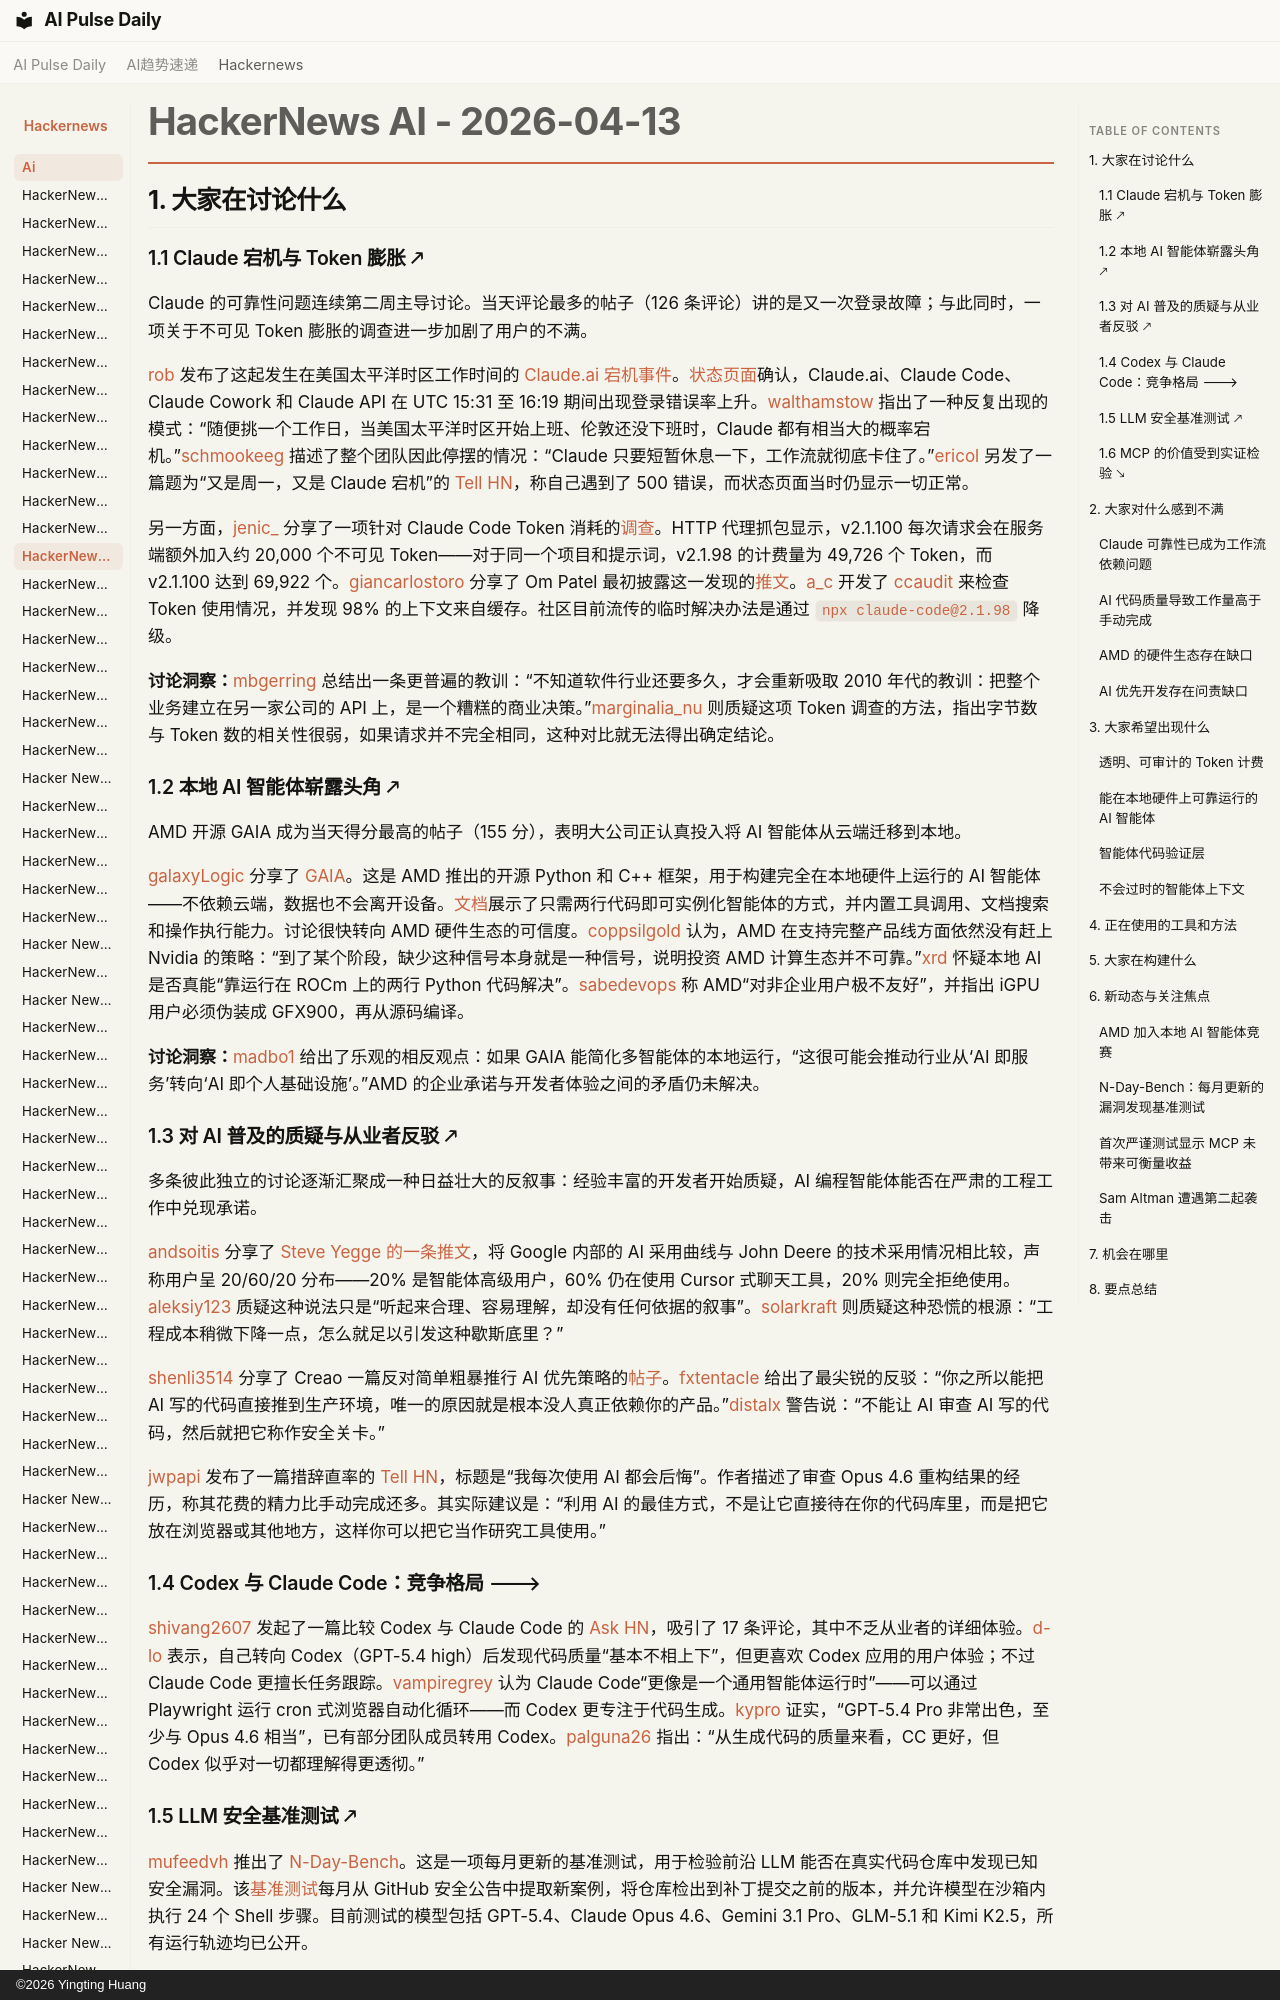

repository: vibewatch/vibewatch.github.io · page: hackernews/ai/2026-04-13.zh/index.html · generator: mkdocs · copyright: ©2026 Yingting Huang

# HackerNews AI - 2026-04-13

## 1. 大家在讨论什么

### 1.1 Claude 宕机与 Token 膨胀 🡕

Claude 的可靠性问题连续第二周主导讨论。当天评论最多的帖子（126 条评论）讲的是又一次登录故障；与此同时，一项关于不可见 Token 膨胀的调查进一步加剧了用户的不满。

[rob](https://news.ycombinator.com/user?id=rob) 发布了这起发生在美国太平洋时区工作时间的 [Claude.ai 宕机事件](https://news.ycombinator.com/item?id=47753643)。[状态页面](https://status.claude.com/incidents/6jd2m42f8mld)确认，Claude.ai、Claude Code、Claude Cowork 和 Claude API 在 UTC 15:31 至 16:19 期间出现登录错误率上升。[walthamstow](https://news.ycombinator.com/user?id=walthamstow) 指出了一种反复出现的模式：“随便挑一个工作日，当美国太平洋时区开始上班、伦敦还没下班时，Claude 都有相当大的概率宕机。”[schmookeeg](https://news.ycombinator.com/user?id=schmookeeg) 描述了整个团队因此停摆的情况：“Claude 只要短暂休息一下，工作流就彻底卡住了。”[ericol](https://news.ycombinator.com/user?id=ericol) 另发了一篇题为“又是周一，又是 Claude 宕机”的 [Tell HN](https://news.ycombinator.com/item?id=47753627)，称自己遇到了 500 错误，而状态页面当时仍显示一切正常。

另一方面，[jenic_](https://news.ycombinator.com/user?id=jenic_) 分享了一项针对 Claude Code Token 消耗的[调查](https://news.ycombinator.com/item?id=47754179)。HTTP 代理抓包显示，v2.1.100 每次请求会在服务端额外加入约 20,000 个不可见 Token——对于同一个项目和提示词，v2.1.98 的计费量为 49,726 个 Token，而 v2.1.100 达到 69,922 个。[giancarlostoro](https://news.ycombinator.com/user?id=giancarlostoro) 分享了 Om Patel 最初披露这一发现的[推文](https://news.ycombinator.com/item?id=47752049)。[a_c](https://news.ycombinator.com/user?id=a_c) 开发了 [ccaudit](https://github.com/kmcheung12/ccaudit) 来检查 Token 使用情况，并发现 98% 的上下文来自缓存。社区目前流传的临时解决办法是通过 `npx claude-code@2.1.98` 降级。

**讨论洞察：**[mbgerring](https://news.ycombinator.com/user?id=mbgerring) 总结出一条更普遍的教训：“不知道软件行业还要多久，才会重新吸取 2010 年代的教训：把整个业务建立在另一家公司的 API 上，是一个糟糕的商业决策。”[marginalia_nu](https://news.ycombinator.com/user?id=marginalia_nu) 则质疑这项 Token 调查的方法，指出字节数与 Token 数的相关性很弱，如果请求并不完全相同，这种对比就无法得出确定结论。

### 1.2 本地 AI 智能体崭露头角 🡕

AMD 开源 GAIA 成为当天得分最高的帖子（155 分），表明大公司正认真投入将 AI 智能体从云端迁移到本地。

[galaxyLogic](https://news.ycombinator.com/user?id=galaxyLogic) 分享了 [GAIA](https://news.ycombinator.com/item?id=47756772)。这是 AMD 推出的开源 Python 和 C++ 框架，用于构建完全在本地硬件上运行的 AI 智能体——不依赖云端，数据也不会离开设备。[文档](https://amd-gaia.ai/docs)展示了只需两行代码即可实例化智能体的方式，并内置工具调用、文档搜索和操作执行能力。讨论很快转向 AMD 硬件生态的可信度。[coppsilgold](https://news.ycombinator.com/user?id=coppsilgold) 认为，AMD 在支持完整产品线方面依然没有赶上 Nvidia 的策略：“到了某个阶段，缺少这种信号本身就是一种信号，说明投资 AMD 计算生态并不可靠。”[xrd](https://news.ycombinator.com/user?id=xrd) 怀疑本地 AI 是否真能“靠运行在 ROCm 上的两行 Python 代码解决”。[sabedevops](https://news.ycombinator.com/user?id=sabedevops) 称 AMD“对非企业用户极不友好”，并指出 iGPU 用户必须伪装成 GFX900，再从源码编译。

**讨论洞察：**[madbo1](https://news.ycombinator.com/user?id=madbo1) 给出了乐观的相反观点：如果 GAIA 能简化多智能体的本地运行，“这很可能会推动行业从‘AI 即服务’转向‘AI 即个人基础设施’。”AMD 的企业承诺与开发者体验之间的矛盾仍未解决。
